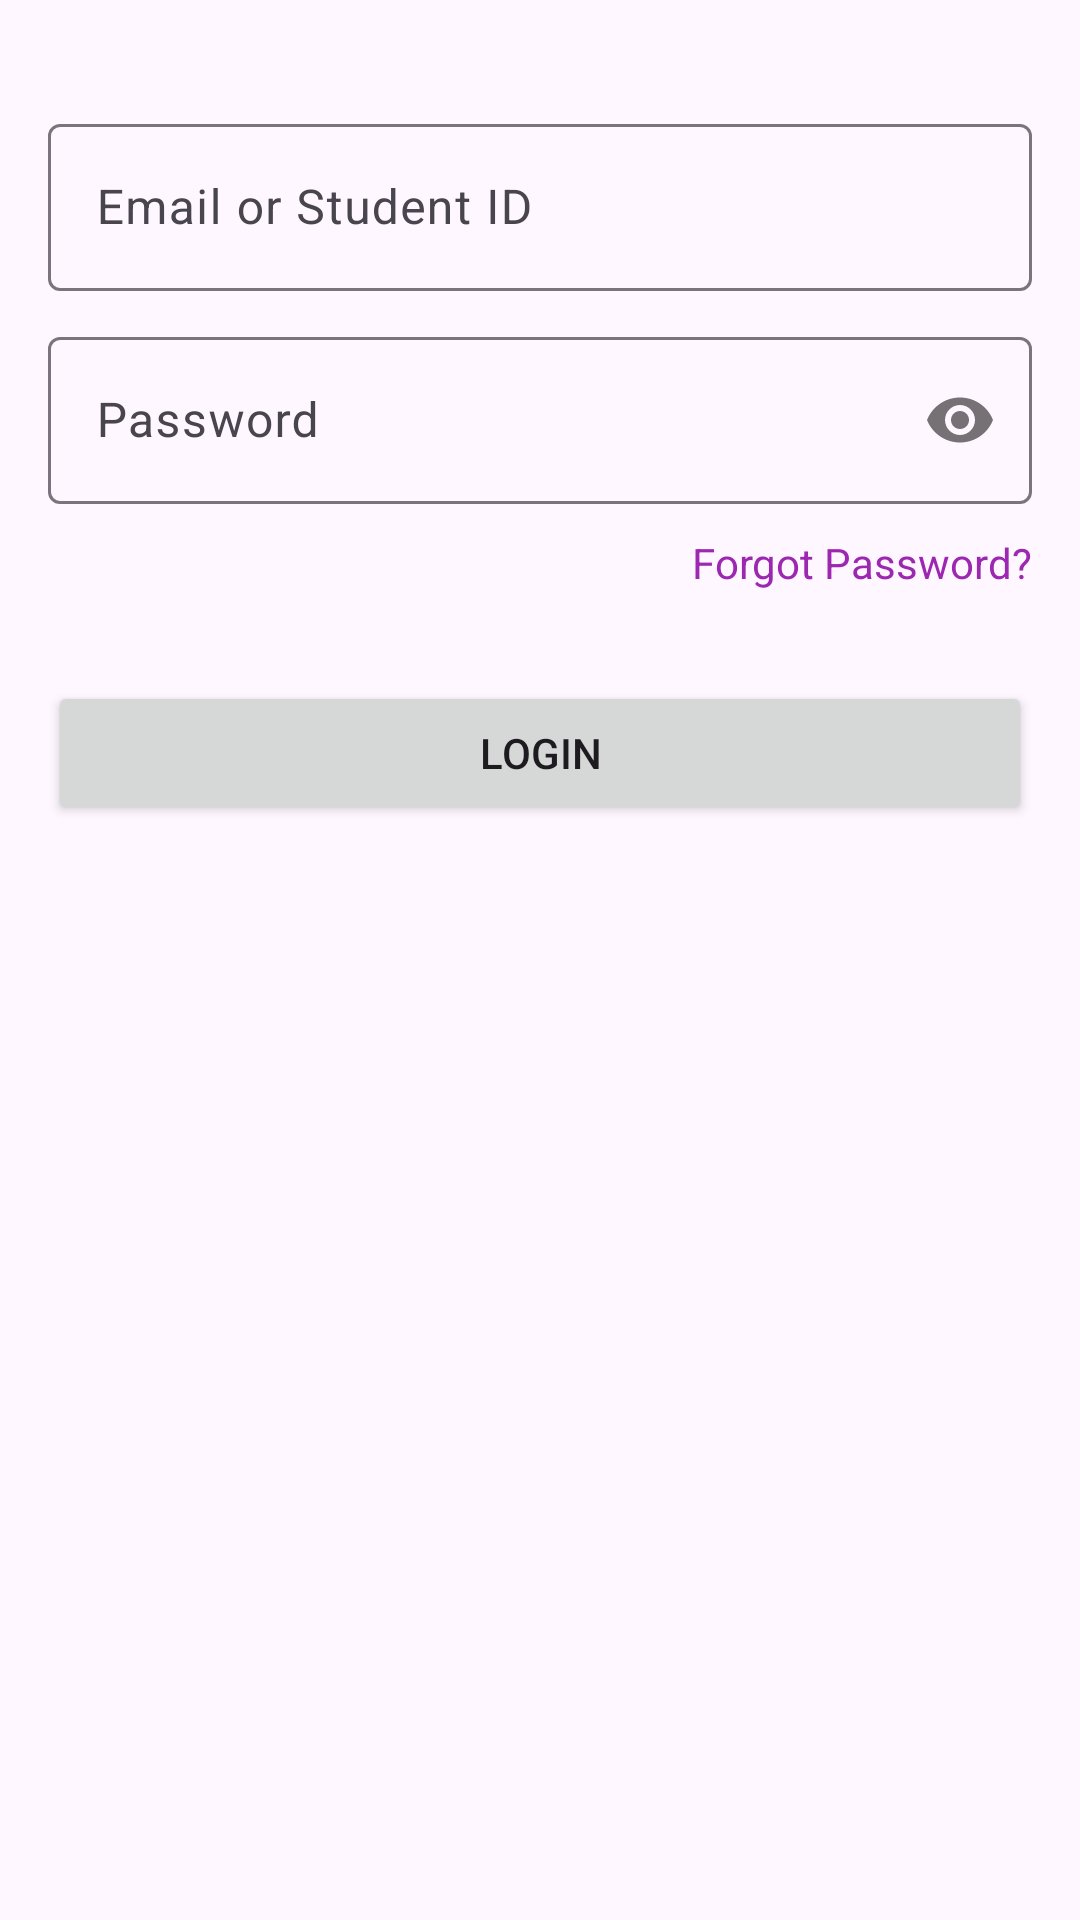

Reconstruct the res/layout file that produces this screen, plus the resources it refers to.
<!-- AndroidManifest.xml: application theme Theme.CampusExplorer -->
<!-- res/layout/fragment_login.xml -->
<?xml version="1.0" encoding="utf-8"?>
<LinearLayout xmlns:android="http://schemas.android.com/apk/res/android"
    xmlns:app="http://schemas.android.com/apk/res-auto"
    android:layout_width="match_parent"
    android:layout_height="match_parent"
    android:orientation="vertical"
    android:padding="16dp">

    <com.google.android.material.textfield.TextInputLayout
        android:layout_width="match_parent"
        android:layout_height="wrap_content"
        android:layout_marginTop="20dp"
        android:hint="Email or Student ID">

        <com.google.android.material.textfield.TextInputEditText
            android:id="@+id/etLoginEmail"
            android:layout_width="match_parent"
            android:layout_height="wrap_content"
            android:inputType="textEmailAddress" />
    </com.google.android.material.textfield.TextInputLayout>

    <com.google.android.material.textfield.TextInputLayout
        android:layout_width="match_parent"
        android:layout_height="wrap_content"
        android:layout_marginTop="10dp"
        android:hint="Password"
        app:passwordToggleEnabled="true">

        <com.google.android.material.textfield.TextInputEditText
            android:id="@+id/etLoginPassword"
            android:layout_width="match_parent"
            android:layout_height="wrap_content"
            android:inputType="textPassword" />
    </com.google.android.material.textfield.TextInputLayout>

    <TextView
        android:id="@+id/tvForgotPassword"
        android:layout_width="wrap_content"
        android:layout_height="wrap_content"
        android:layout_gravity="end"
        android:layout_marginTop="10dp"
        android:text="Forgot Password?"
        android:textColor="@color/purple" />

    <Button
        android:id="@+id/btnLogin"
        android:layout_width="match_parent"
        android:layout_height="wrap_content"
        android:layout_marginTop="30dp"
        android:text="Login" />

    <ProgressBar
        android:id="@+id/progressBar"
        style="?android:attr/progressBarStyle"
        android:layout_width="wrap_content"
        android:layout_height="wrap_content"
        android:layout_gravity="center"
        android:layout_marginTop="20dp"
        android:visibility="gone" />

</LinearLayout>
<!-- resources referenced by this layout -->
<resources>
  <color name="purple">#9C27B0</color>
  <style name="Theme.CampusExplorer" parent="Theme.Material3.DayNight.NoActionBar">
          
          <item name="colorPrimary">@color/primary</item>
          <item name="colorOnPrimary">@color/white</item>
  
          
          <item name="colorSecondary">@color/secondary</item>
          <item name="colorOnSecondary">@color/black</item>
  
          
          <item name="android:statusBarColor">?attr/colorPrimary</item>
      </style>
  <color name="primary">#3F51B5</color>
  <color name="white">#FFFFFFFF</color>
  <color name="secondary">#4CAF50</color>
  <color name="black">#FF000000</color>
</resources>
